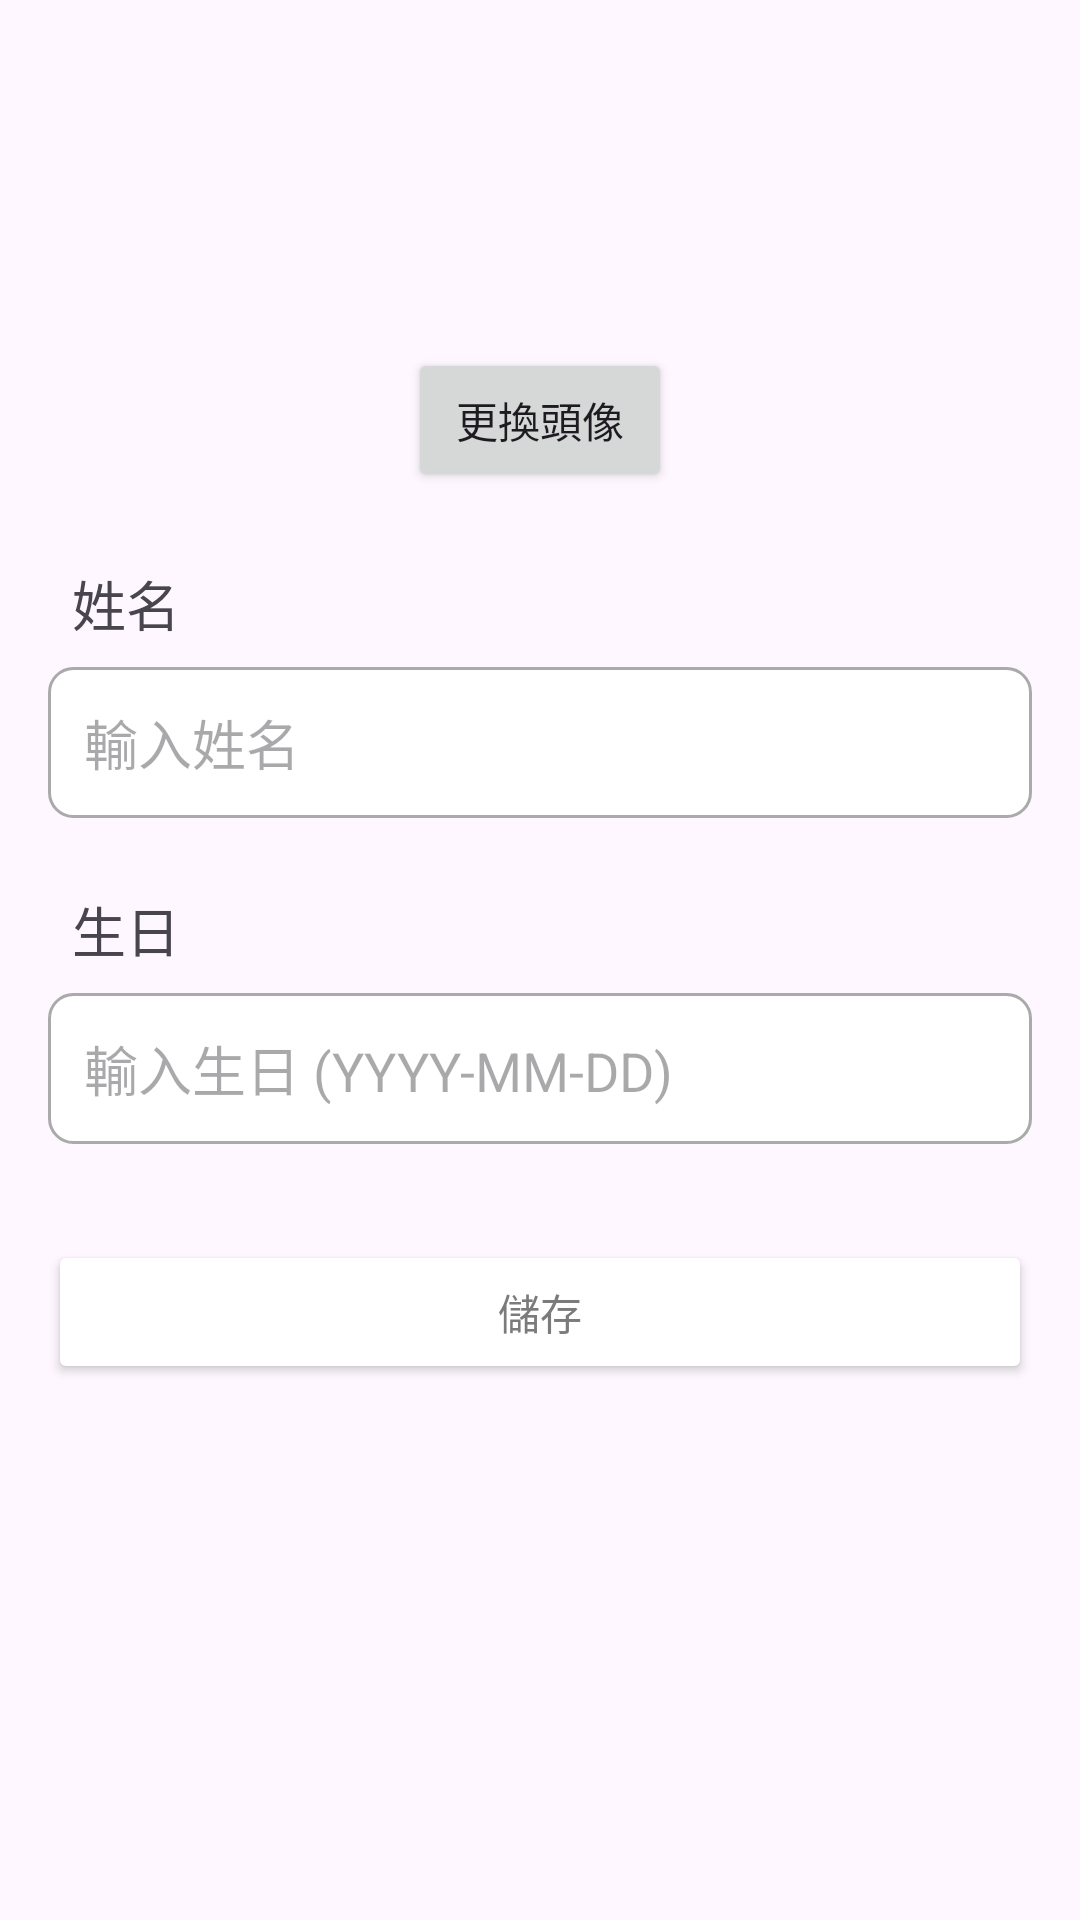

Layout XML and referenced resources for this Android screen:
<!-- AndroidManifest.xml: application theme Theme.DiaryApp -->
<!-- res/layout/fragment_setting.xml -->
<?xml version="1.0" encoding="utf-8"?>
<ScrollView xmlns:android="http://schemas.android.com/apk/res/android"
    android:layout_width="match_parent"
    android:layout_height="match_parent"
    android:padding="16dp"
    android:orientation="vertical">


    <LinearLayout
        android:layout_width="match_parent"
        android:layout_height="wrap_content"
        android:orientation="vertical"
        android:gravity="center_horizontal">


        
        <ImageView
            android:id="@+id/profile_image"
            android:layout_width="100dp"
            android:layout_height="100dp"
            android:src="@drawable/ic_profile_placeholder" /> 







        
        <Button
            android:id="@+id/btn_change_picture"
            android:layout_width="wrap_content"
            android:layout_height="wrap_content"
            android:text="更換頭像" />


        
        <TextView
            android:layout_width="match_parent"
            android:layout_height="wrap_content"
            android:text="姓名"
            android:textSize="18sp"
            android:layout_marginTop="24dp"
            android:paddingStart="8dp"
            android:paddingEnd="8dp" />


        <EditText
            android:id="@+id/et_name"
            android:layout_width="match_parent"
            android:layout_height="wrap_content"
            android:hint="輸入姓名"
            android:textColor="@color/black"
            android:padding="12dp"
            android:layout_marginTop="8dp"
            android:background="@drawable/edittext_background" />


        
        <TextView
            android:layout_width="match_parent"
            android:layout_height="wrap_content"
            android:text="生日"
            android:textSize="18sp"
            android:layout_marginTop="24dp"
            android:paddingStart="8dp"
            android:paddingEnd="8dp" />


        <EditText
            android:id="@+id/et_birthday"
            android:layout_width="match_parent"
            android:layout_height="wrap_content"
            android:hint="輸入生日 (YYYY-MM-DD)"
            android:textColor="@color/black"
            android:padding="12dp"
            android:inputType="date"
            android:layout_marginTop="8dp"
            android:background="@drawable/edittext_background" />


        
        <Button
            android:id="@+id/btn_save"
            android:layout_width="match_parent"
            android:layout_height="wrap_content"
            android:text="儲存"
            android:layout_marginTop="32dp"
            android:backgroundTint="?attr/colorPrimary"
            android:textColor="#7B7B7B" />







    </LinearLayout>




</ScrollView>
<!-- resources referenced by this layout -->
<resources>
  <!-- drawable circle_background (drawable) -->
  <shape xmlns:android="http://schemas.android.com/apk/res/android">
      <solid android:color="@android:color/darker_gray" />
      <corners android:radius="50dp" />
  </shape>
  <!-- drawable edittext_background (drawable) -->
  <shape xmlns:android="http://schemas.android.com/apk/res/android">
      <solid android:color="@android:color/white" />
      <corners android:radius="8dp" />
      <stroke
          android:width="1dp"
          android:color="@android:color/darker_gray" />
  </shape>
  <style name="Theme.DiaryApp" parent="Base.Theme.DiaryApp" />
  <style name="Base.Theme.DiaryApp" parent="Theme.Material3.DayNight.NoActionBar">
          
          <item name="colorPrimary">@color/lavender</item>
          <item name="colorPrimaryVariant">@color/lavender</item>
      </style>
  <!-- not gathered from this repository: default colours our renderer supplied (Android Studio template values) -->
  <color name="black">#FF000000</color>
</resources>
